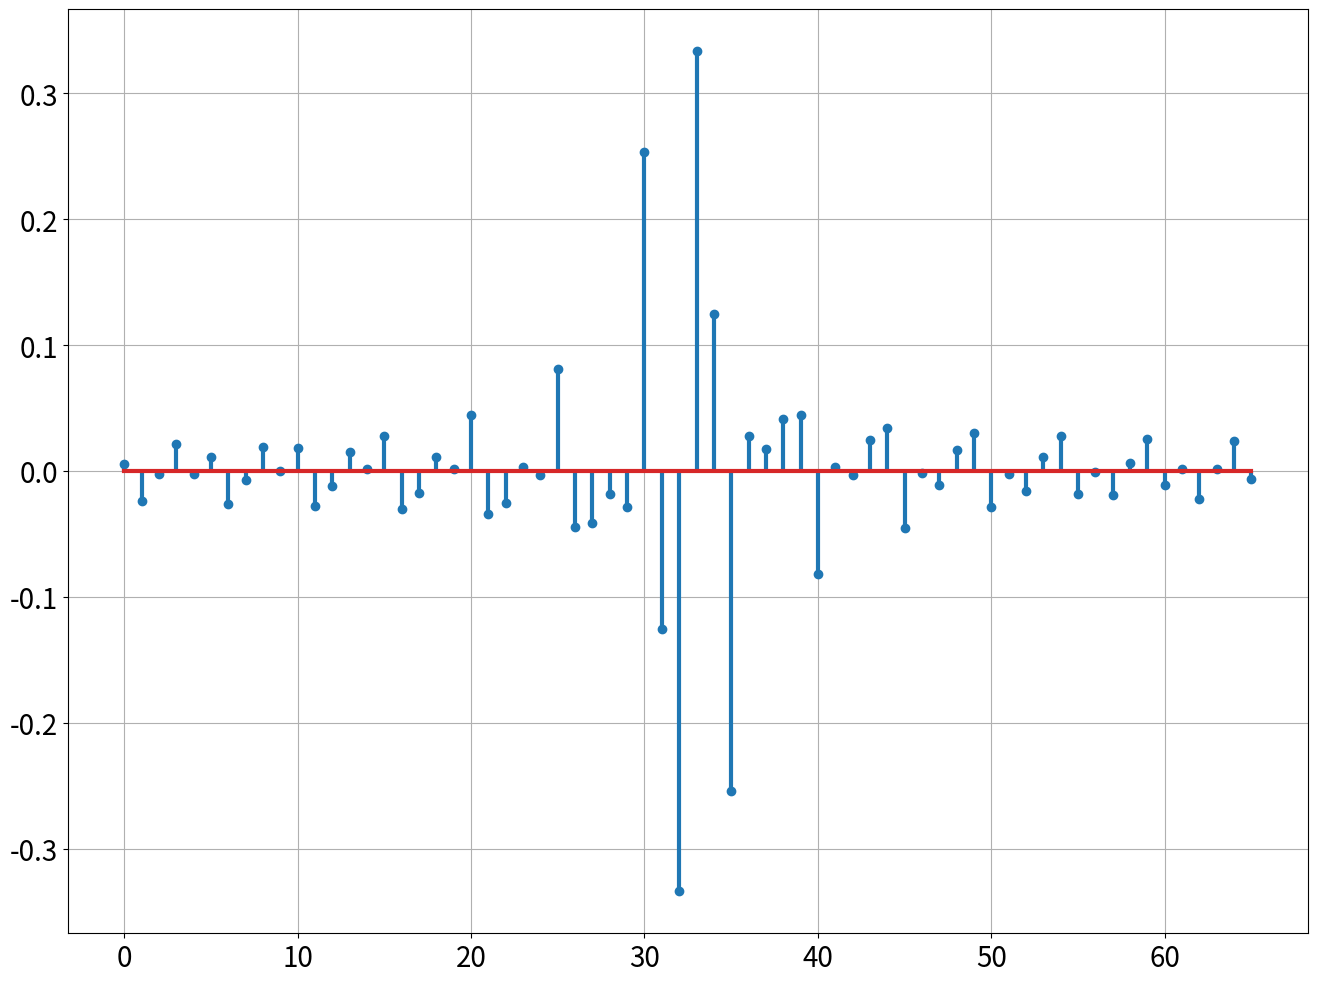
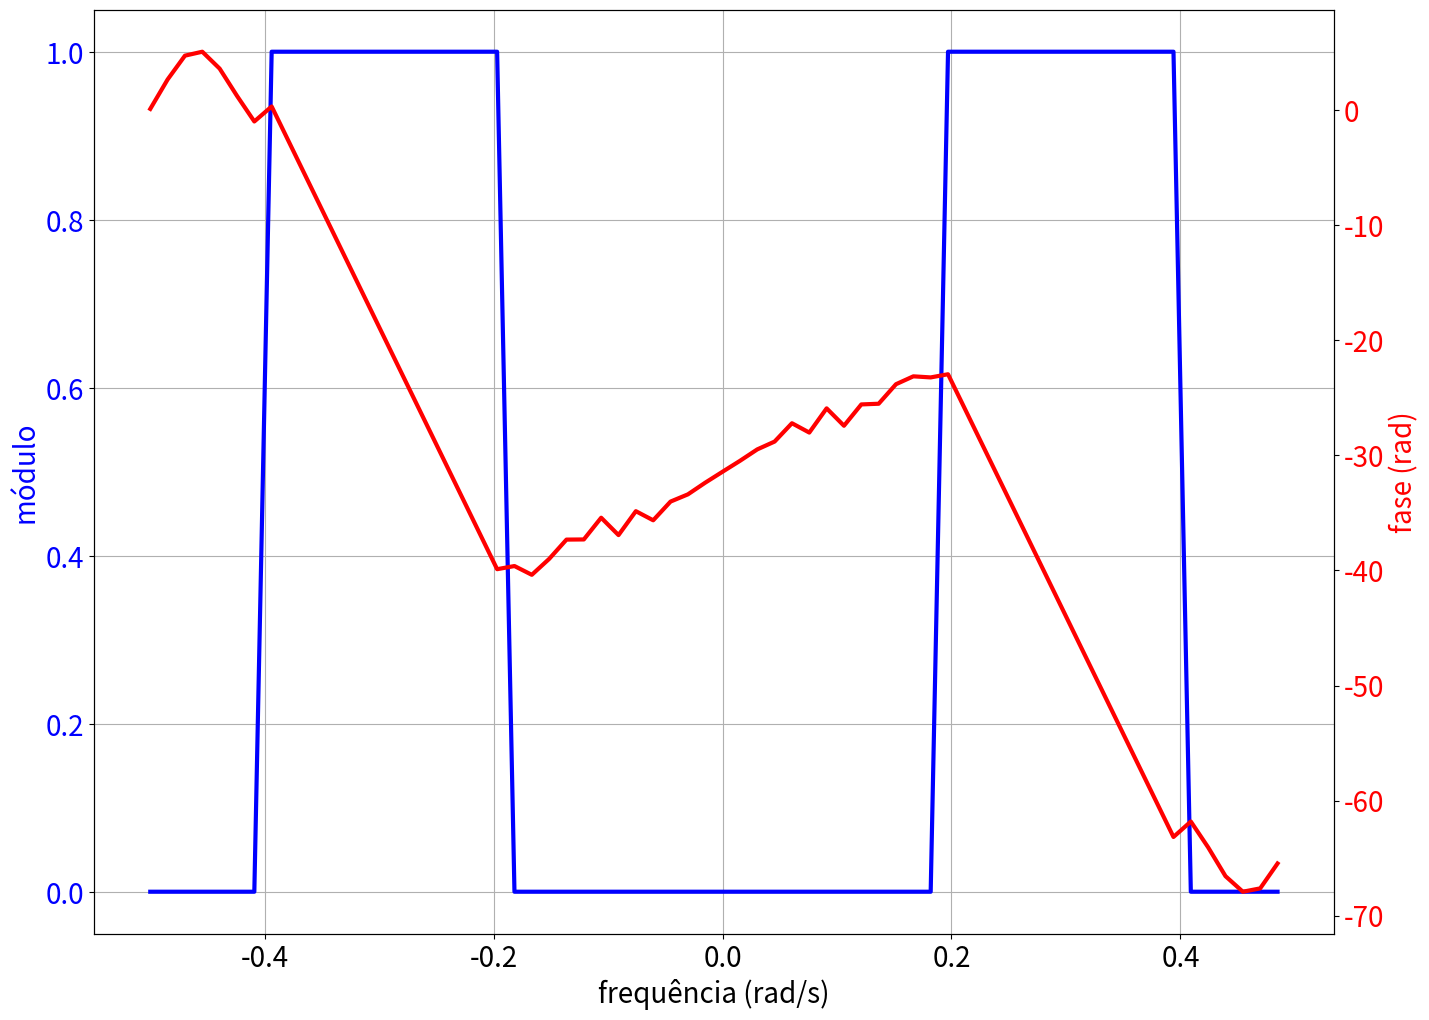

These figures' Python source, in order:
#%%
import numpy as np
import matplotlib.pyplot as plt
from numpy import ones,zeros
# %%
plt.rcParams['lines.linewidth'] = 3
plt.rcParams['font.size'] = 20
plt.rcParams['figure.figsize'] = [16,12]
#%%
M = 65
N = M + 1

omega_p = 11
omega_s = 100


kp = int(np.floor(N*omega_p/omega_s))
shift = (int(N/2)-kp)//2

A = zeros(N)
#A[:kp] = ones(kp)
#A[N-kp:] = ones(kp)
A[int(N/2)-kp-shift:int(N/2)+kp-shift] = ones(len(A[int(N/2)-kp:int(N/2)+kp]))
A
#%%
A[0] = 0
k = np.arange(1,int((M-1)/2)+1)
h = np.zeros(N)
# %%
for n in range(N):
    aux = (-1)**(k) * A[k] * np.sin((k*np.pi*(1+2*n))/N)
    h[n] = (-1)**(N/2+n)*A[int(N/2)] + 2*np.sum(aux)
h = h/N
# %%
time = np.arange(N)
plt.stem(time,h)
plt.grid(True)
# %%
H = np.fft.fftshift(np.fft.fft(h,))
freq = np.fft.fftshift(np.fft.fftfreq(N))
mod_H = np.abs(H)
phase = np.arctan2(np.imag(H),np.real(H))
phase = np.unwrap(phase)
# %%
fig, ax1 = plt.subplots()
ax1.set_xlabel('frequência (rad/s)')
ax1.set_ylabel('módulo',color = 'blue')
ax1.plot(freq,mod_H,color = 'blue')
ax1.tick_params(axis='y', labelcolor='blue')
ax1.grid(True)
ax2 = ax1.twinx()
ax2.set_ylabel('fase (rad)',color = 'red')
ax2.plot(freq, phase, color='red')
ax2.tick_params(axis='y', labelcolor='red')

# %%